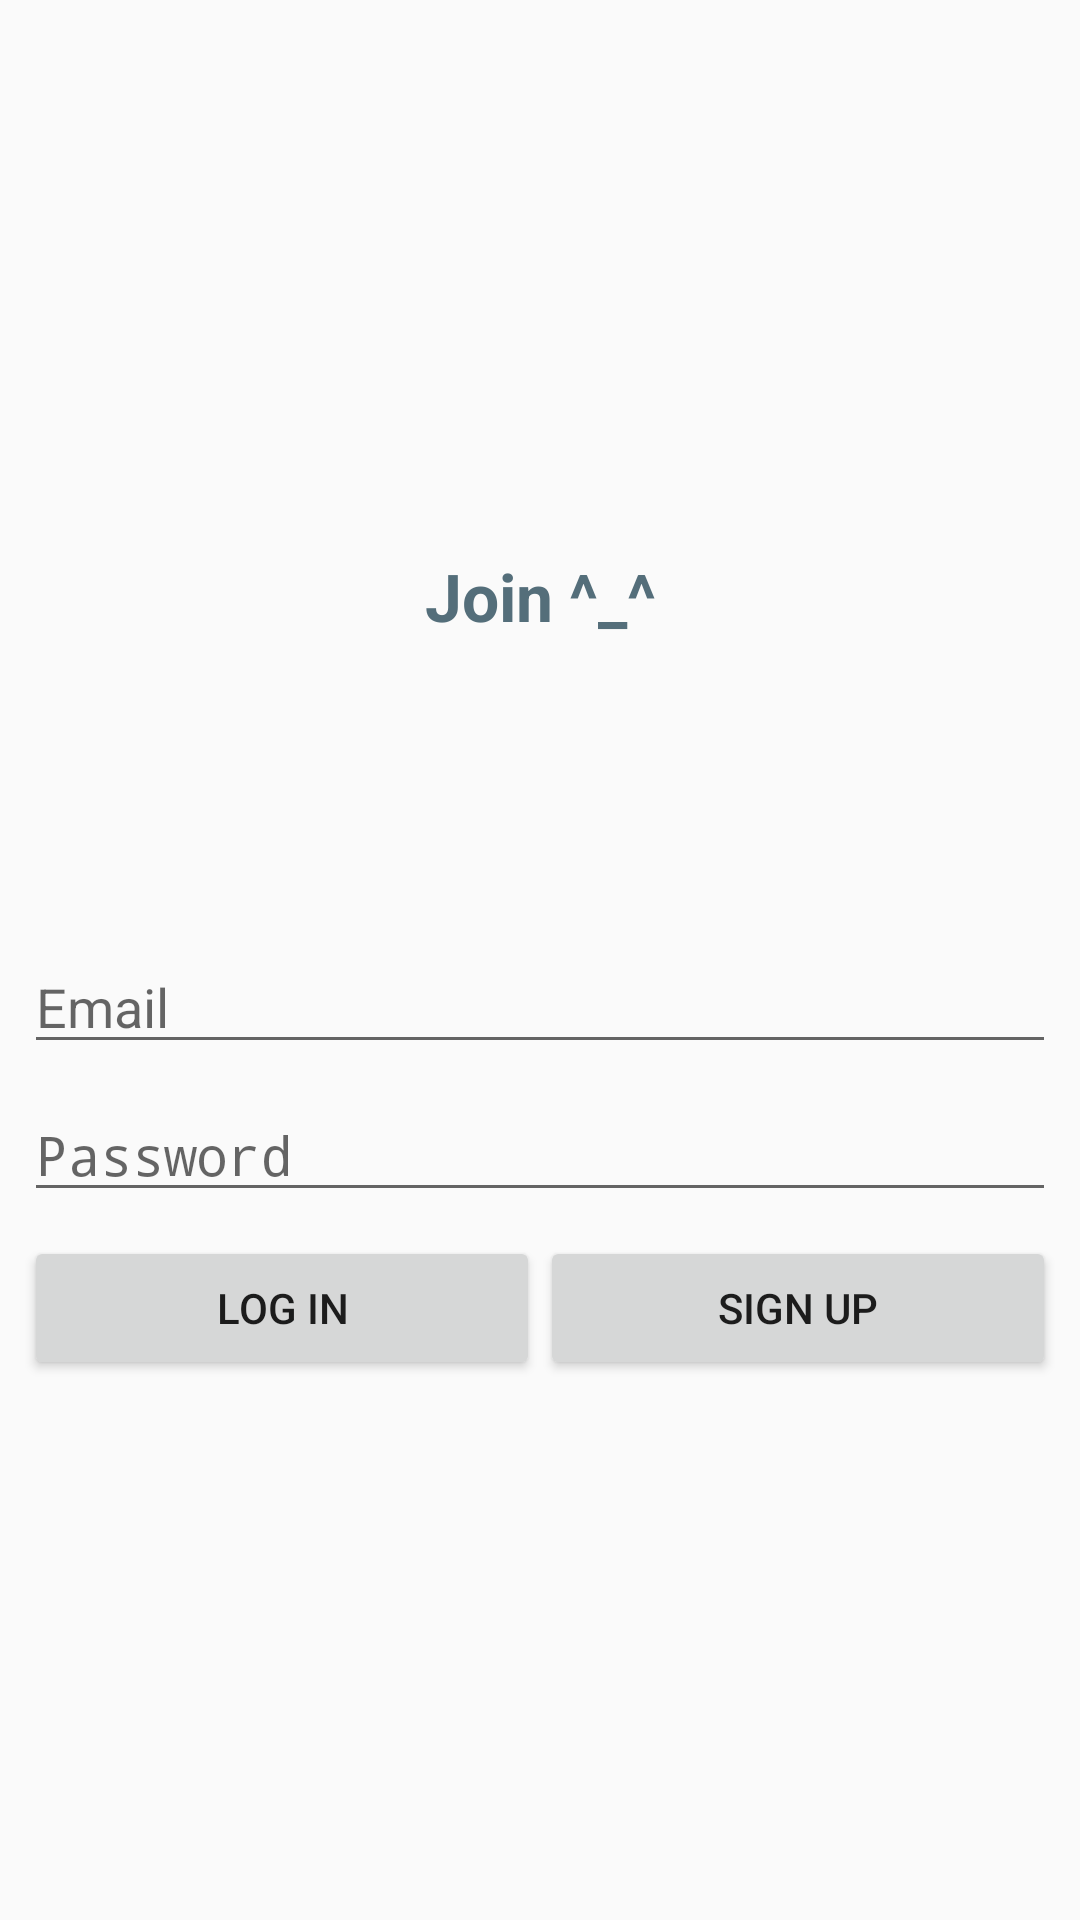

Write the Android layout XML for this screen, with the resource values it uses.
<!-- AndroidManifest.xml: application theme AppTheme -->
<!-- res/layout/activity_login.xml -->
<?xml version="1.0" encoding="utf-8"?>
<LinearLayout xmlns:android="http://schemas.android.com/apk/res/android"
    xmlns:app="http://schemas.android.com/apk/res-auto"
    xmlns:tools="http://schemas.android.com/tools"
    android:layout_width="match_parent"
    android:layout_height="match_parent"
    android:orientation="vertical"
    tools:context="io.example.firebasenotes.ui.SignInActivity">

    <LinearLayout
        android:id="@+id/loginForm"
        android:padding="8dp"
        android:orientation="vertical"
        android:layout_width="match_parent"
        android:layout_height="match_parent"
        android:gravity="center">

        <TextView
            android:textColor="@color/colorPrimaryDark"
            android:layout_margin="4dp"
            android:gravity="center"
            android:text="Join ^_^"
            android:textSize="22sp"
            android:textStyle="bold"
            android:layout_width="match_parent"
            android:layout_height="wrap_content" />

        <ImageView
            android:layout_margin="8dp"
            android:background="@drawable/icon"
            android:layout_width="80dp"
            android:layout_height="80dp" />

        <EditText
            android:id="@+id/loginEmail"
            android:inputType="textEmailAddress"
            android:hint="Email"
            android:layout_width="match_parent"
            android:layout_height="wrap_content" />

        <EditText
            android:layout_marginTop="8dp"
            android:id="@+id/loginPassword"
            android:inputType="textPassword"
            android:hint="Password"
            android:layout_width="match_parent"
            android:layout_height="wrap_content" />

        <LinearLayout
            android:layout_marginTop="8dp"
            android:weightSum="1"
            android:orientation="horizontal"
            android:layout_width="match_parent"
            android:layout_height="wrap_content">

            <Button
                android:layout_weight=".5"
                android:id="@+id/buttonLogin"
                android:text="Log in"
                android:layout_width="match_parent"
                android:layout_height="wrap_content" />

            <Button
                android:layout_weight=".5"
                android:id="@+id/buttonSign"
                android:text="Sign up"
                android:layout_width="match_parent"
                android:layout_height="wrap_content" />

        </LinearLayout>

    </LinearLayout>

    <ProgressBar
        android:scaleY=".12"
        android:scaleX=".12"
        android:id="@+id/progressBar"
        android:visibility="gone"
        android:layout_width="match_parent"
        android:layout_height="match_parent" />

</LinearLayout>
<!-- resources referenced by this layout -->
<resources>
  <color name="colorPrimaryDark">#546e7a</color>
  <style name="AppTheme" parent="Theme.AppCompat.Light.DarkActionBar">
          
          <item name="colorPrimary">@color/colorPrimary</item>
          <item name="colorPrimaryDark">@color/colorPrimaryDark</item>
          <item name="colorAccent">@color/colorAccent</item>
      </style>
  <color name="colorPrimary">#78909c</color>
  <color name="colorAccent">#fdd835</color>
</resources>
